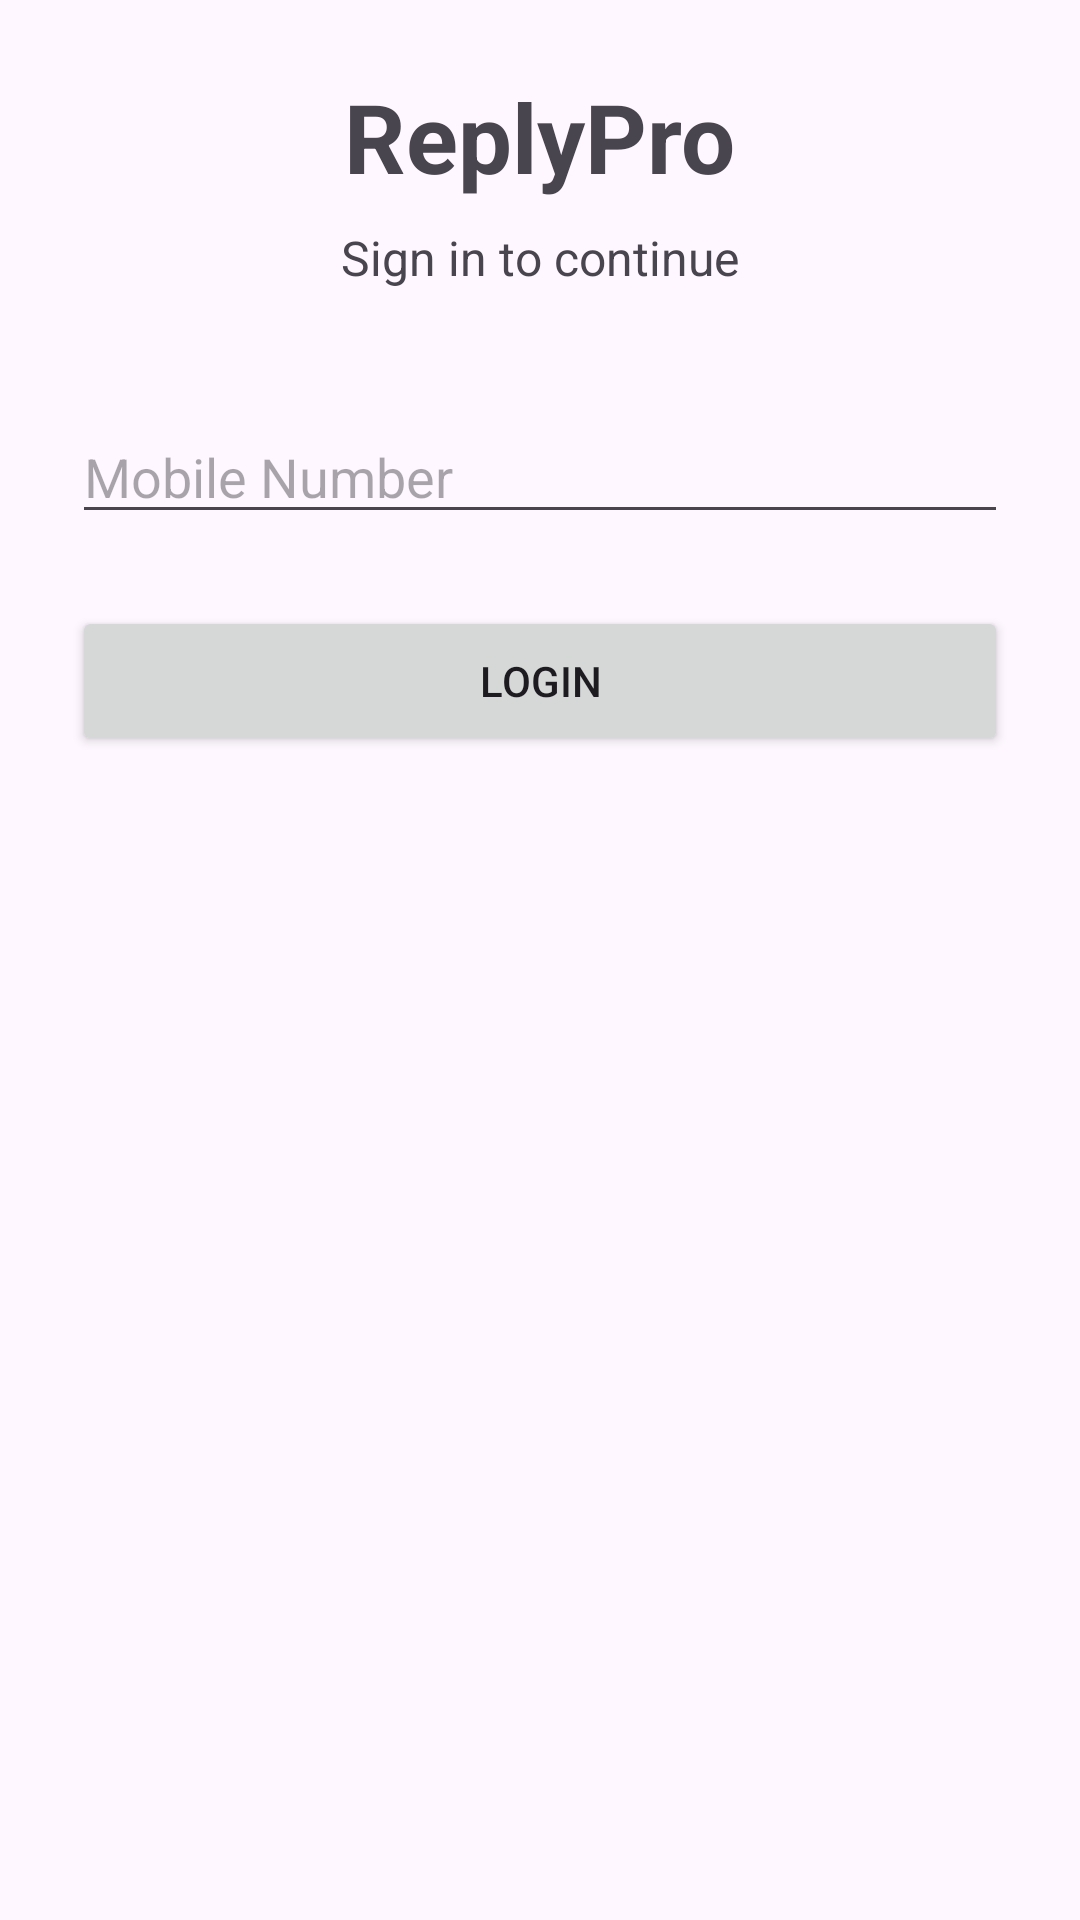

Android layout source for this screen:
<!-- AndroidManifest.xml: application theme Theme.ReplyPro -->
<!-- res/layout/activity_login.xml -->
<?xml version="1.0" encoding="utf-8"?>
<ScrollView xmlns:android="http://schemas.android.com/apk/res/android"
    android:layout_width="match_parent"
    android:layout_height="match_parent">

    <LinearLayout
        android:layout_width="match_parent"
        android:layout_height="wrap_content"
        android:gravity="center"
        android:orientation="vertical"
        android:padding="24dp">

        <TextView
            android:layout_width="wrap_content"
            android:layout_height="wrap_content"
            android:text="ReplyPro"
            android:textSize="32sp"
            android:textStyle="bold" />

        <TextView
            android:layout_width="wrap_content"
            android:layout_height="wrap_content"
            android:layout_marginTop="8dp"
            android:text="Sign in to continue"
            android:textSize="16sp" />

        <EditText
            android:id="@+id/etMobile"
            android:layout_width="match_parent"
            android:layout_height="wrap_content"
            android:layout_marginTop="40dp"
            android:hint="Mobile Number"
            android:inputType="phone"
            android:maxLength="10" />

        <Button
            android:id="@+id/btnLogin"
            android:layout_width="match_parent"
            android:layout_height="50dp"
            android:layout_marginTop="24dp"
            android:text="Login" />

    </LinearLayout>

</ScrollView>
<!-- resources referenced by this layout -->
<resources>
  <style name="Theme.ReplyPro" parent="Base.Theme.ReplyPro" />
  <style name="Base.Theme.ReplyPro" parent="Theme.Material3.DayNight.NoActionBar">
          
          
      </style>
</resources>
